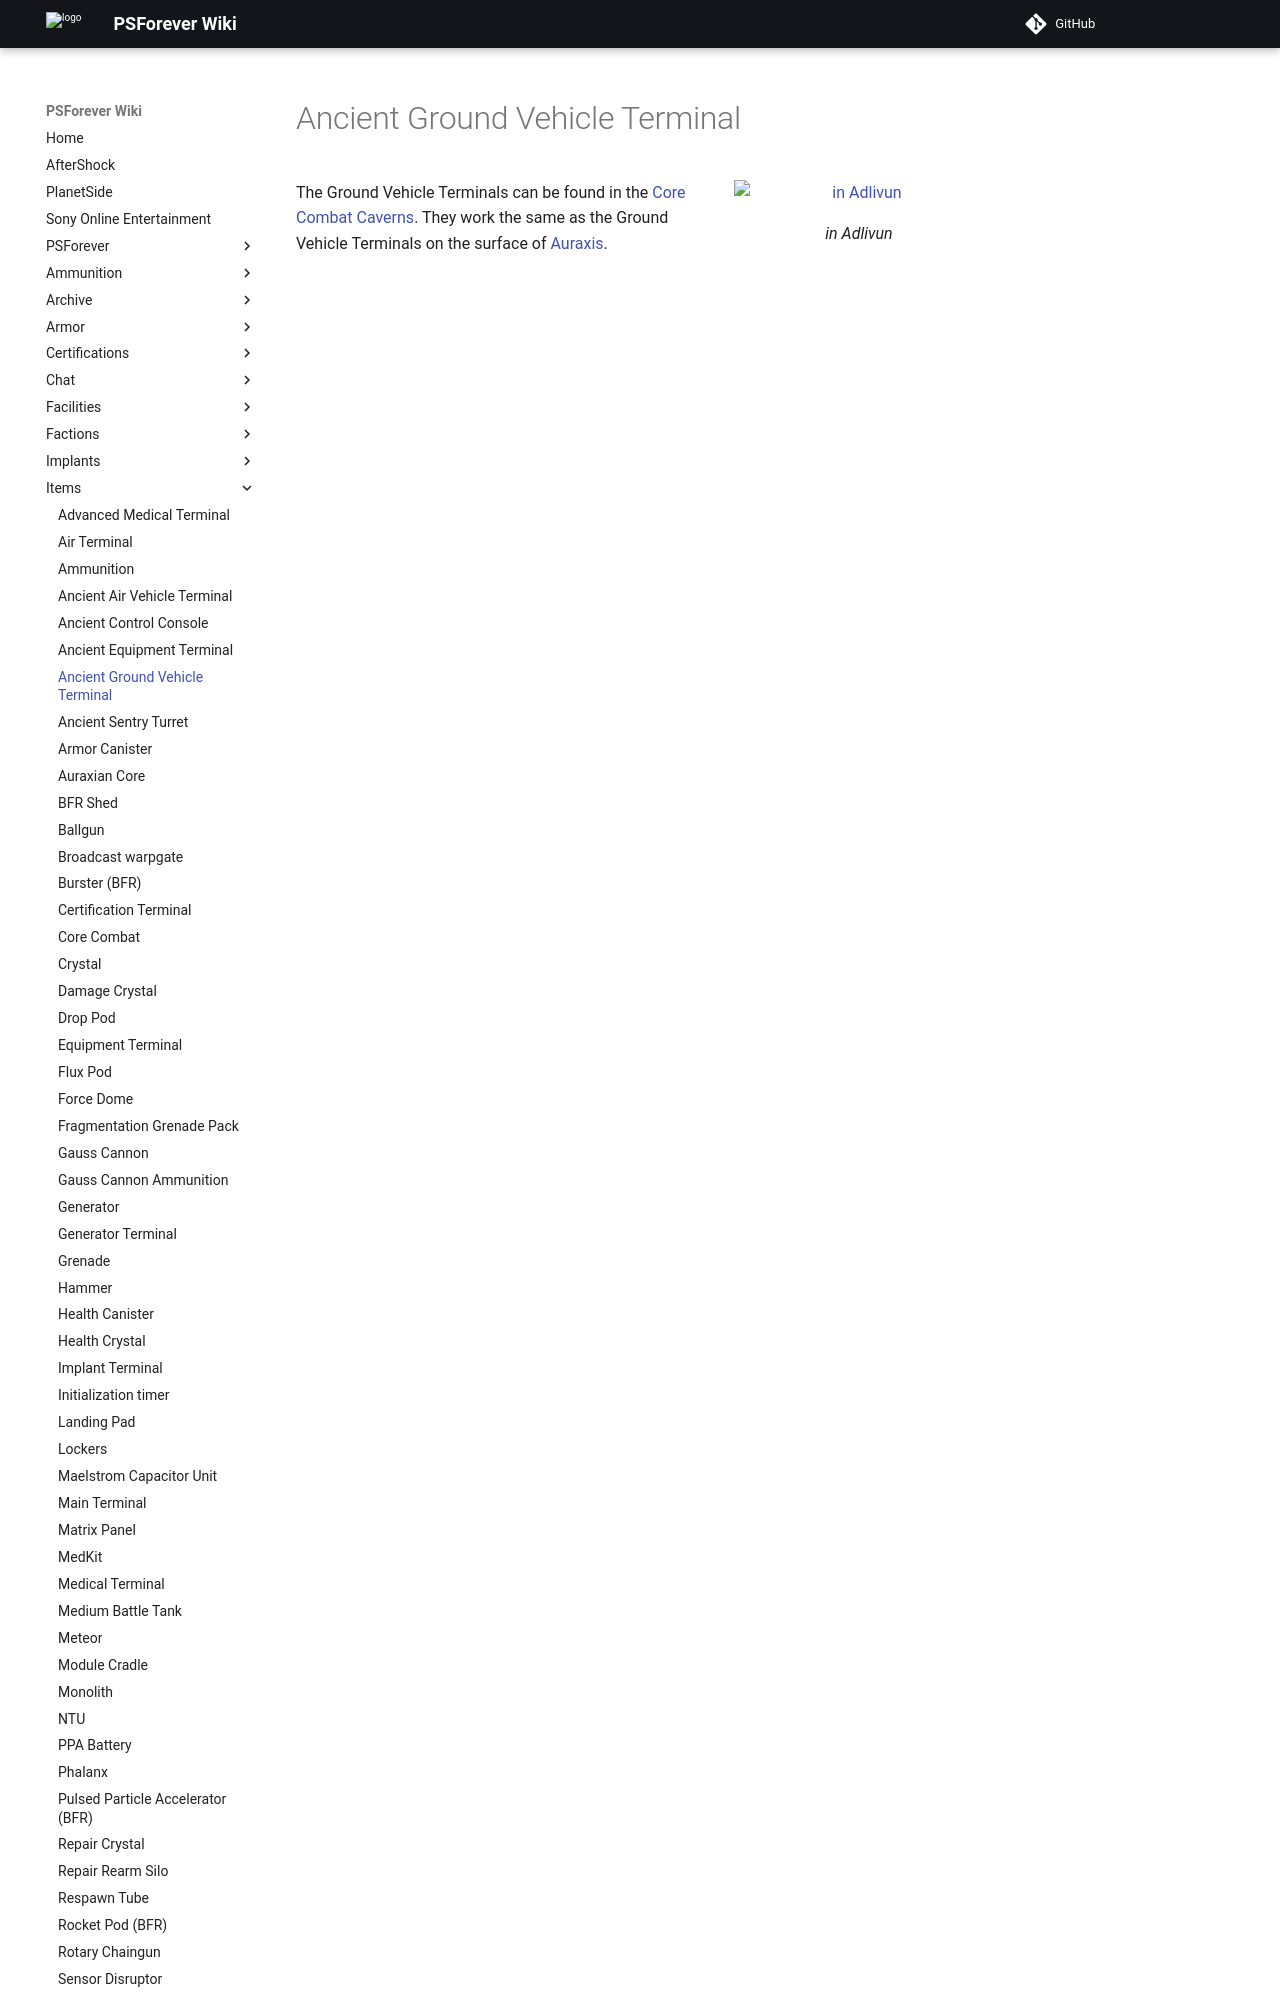

repository: psforever/wiki · page: items/Ancient_Ground_Vehicle_Terminal/index.html · generator: mkdocs

# Ancient Ground Vehicle Terminal

![ in
[Adlivun](../locations/Adlivun.md)](../images/AncientGroundTerminal.jpg){ class="figure" }

The Ground Vehicle Terminals can be found in the [Core Combat](Core_Combat.md)
[Caverns](../locations/Caverns.md). They work the same as the G
